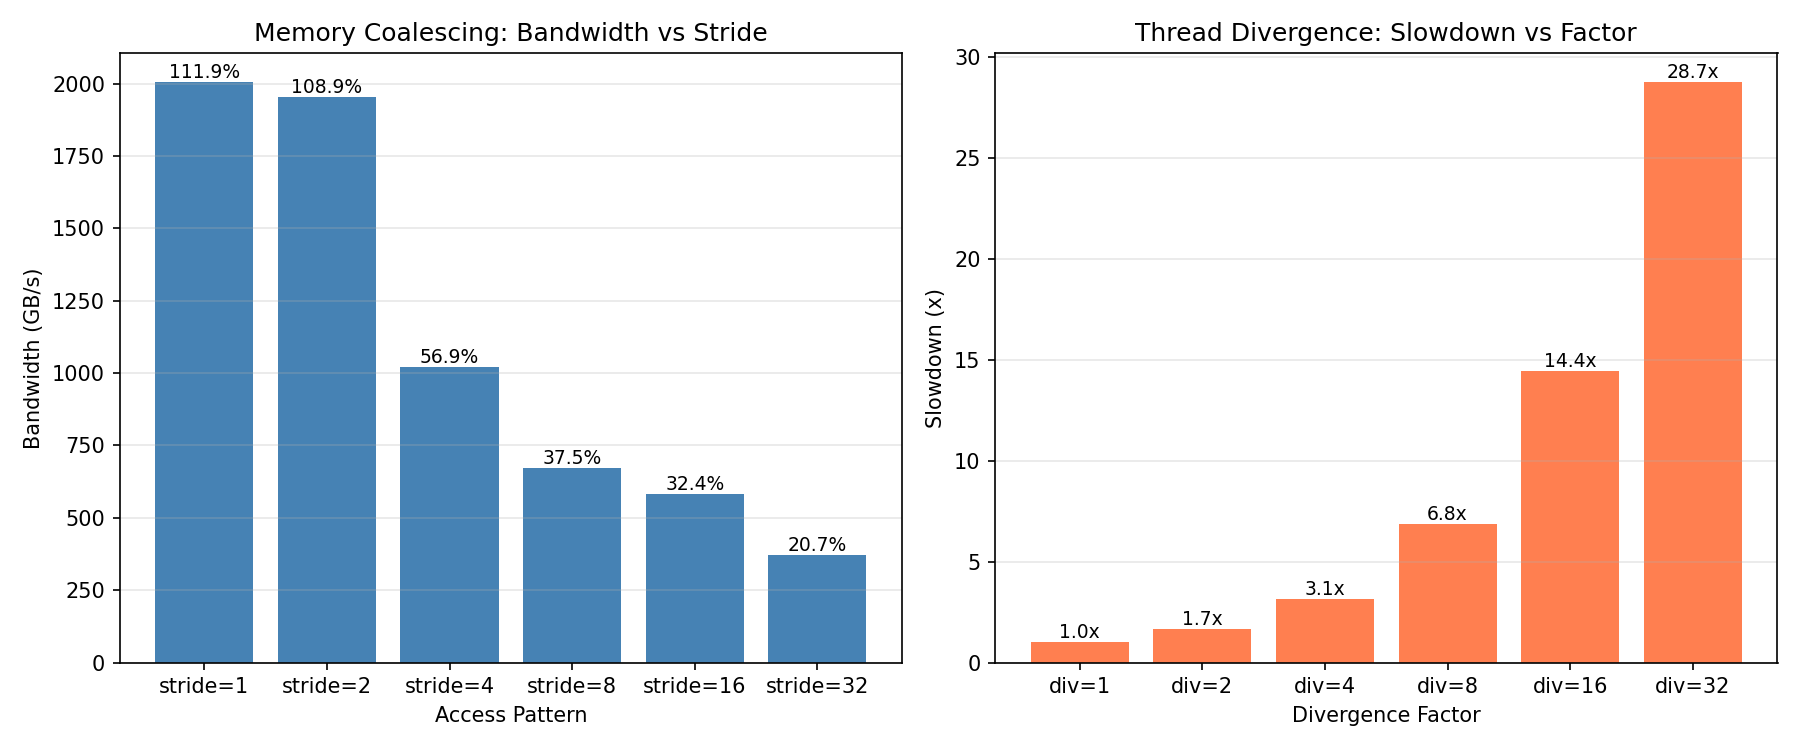

The data file committed next to this chart (first rows):
test_type, parameter, time_ms, bandwidth_gbps, efficiency
memory, 1, 0.0042, 2005, 1.119
memory, 2, 0.0043, 1952, 1.089
memory, 4, 0.0082, 1020, 0.5691
memory, 8, 0.0125, 672.9, 0.3755
memory, 16, 0.0144, 581.4, 0.3244
memory, 32, 0.0226, 371.3, 0.2072
divergence, 1, 0.0963, NA, 1
divergence, 2, 0.1602, NA, 0.6011
divergence, 4, 0.3033, NA, 0.3175
divergence, 8, 0.6592, NA, 0.1461
divergence, 16, 1.389, NA, 0.0693
divergence, 32, 2.768, NA, 0.0348
